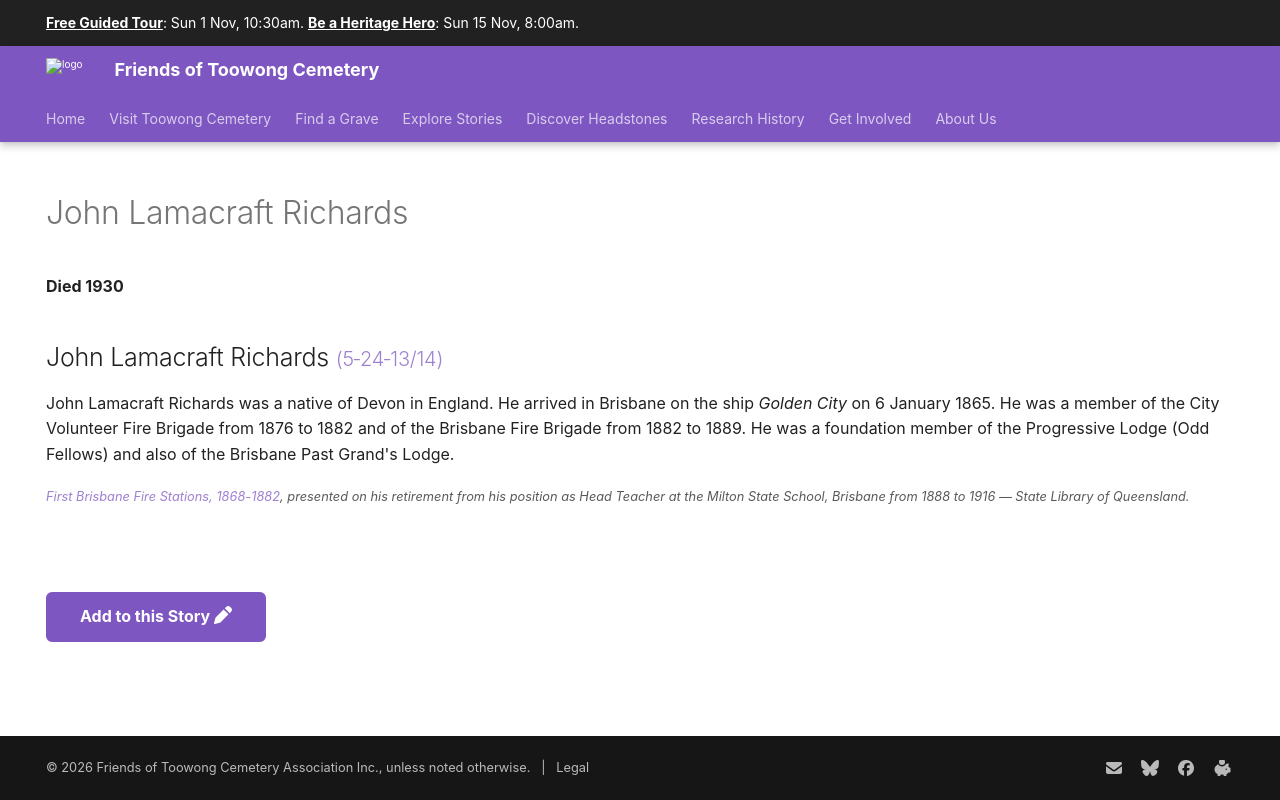

repository: 1871fotc/1871fotc.github.io · page: research/john-lamacraft-richards/index.html · generator: mkdocs

---
title: John Lamacraft Richards
description: Member of the City Volunteer Fire Brigade and a foundation member of the Progressive Lodge (Odd Fellows)
hide:
  - toc
  - navigation 
---

# John Lamacraft Richards

**Died 1930**

--8<-- "snippets/john-lamacraft-richards.md"

--8<-- "snippets/add-to-this-story.md"
